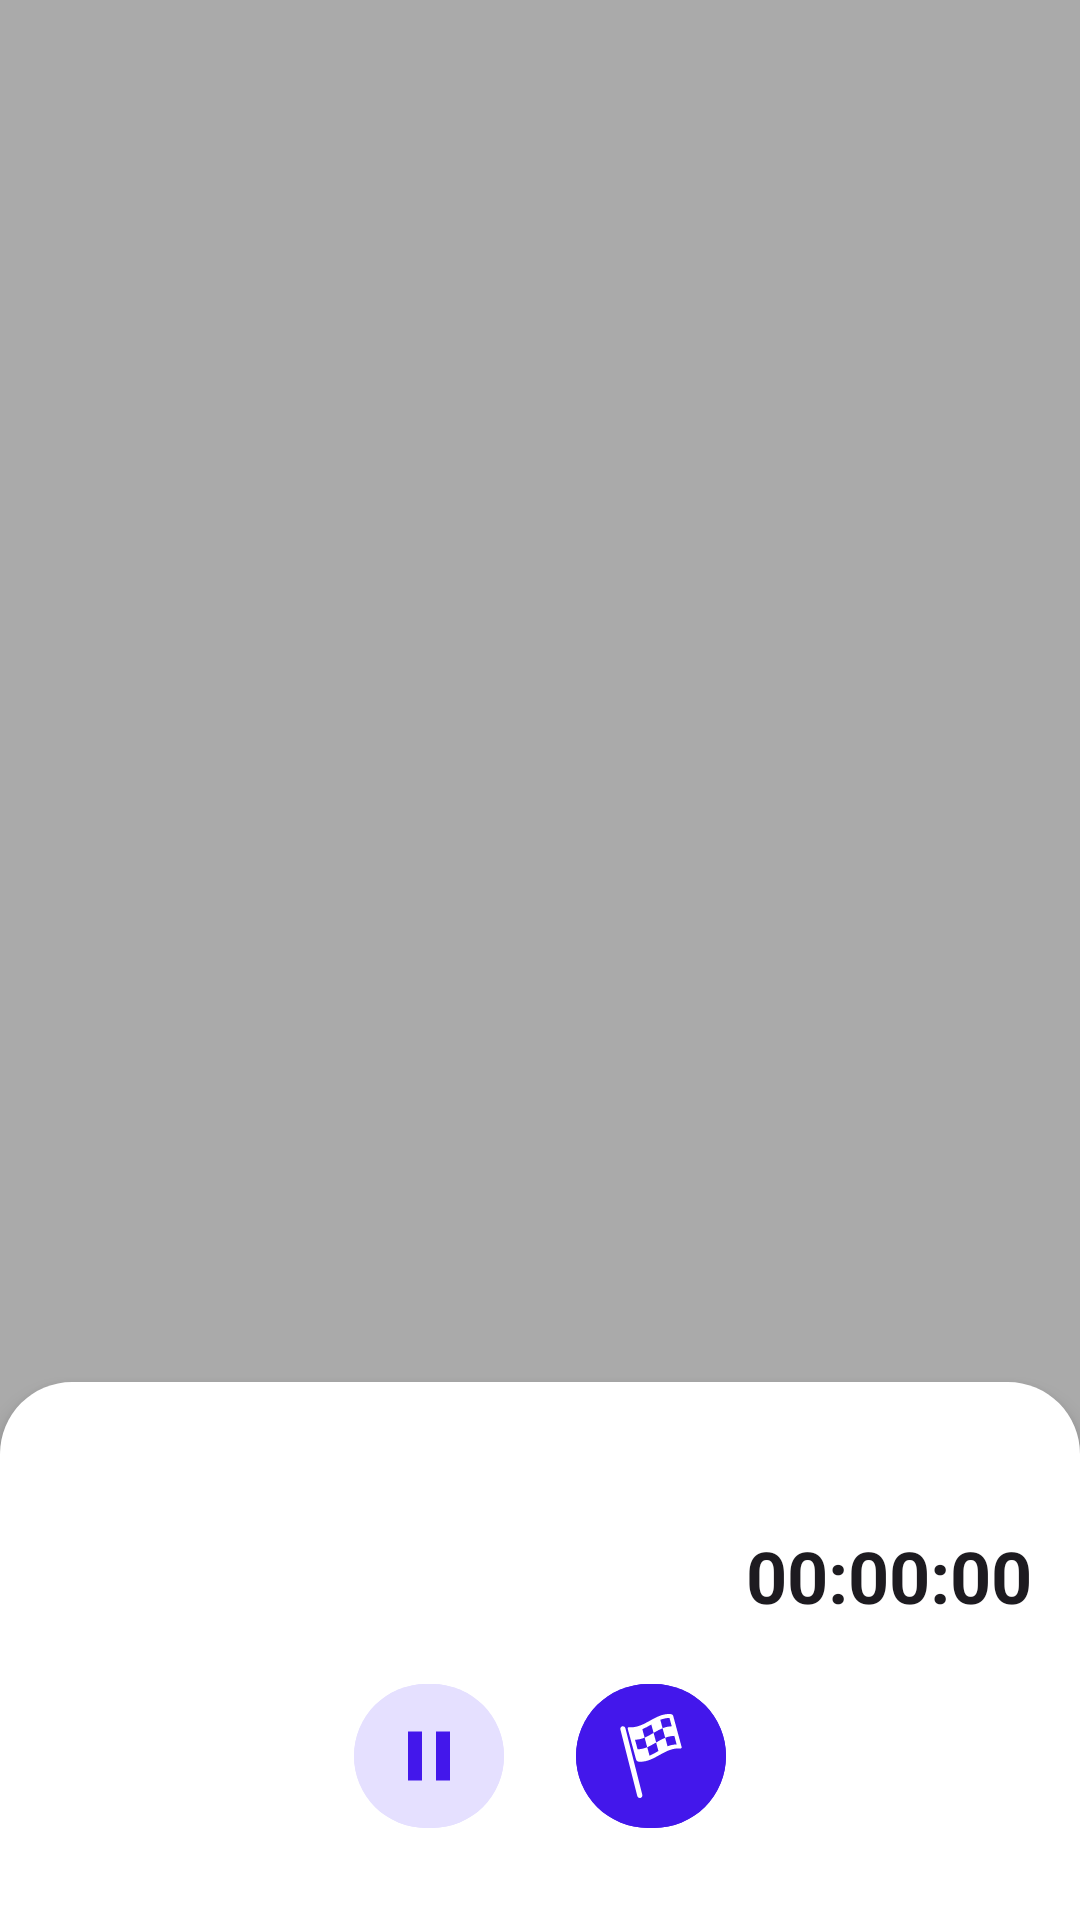

Android layout source for this screen:
<!-- AndroidManifest.xml: application theme Theme.ActivitiesFefu -->
<!-- res/layout/fragment_active_activity.xml -->
<androidx.constraintlayout.widget.ConstraintLayout
    xmlns:android="http://schemas.android.com/apk/res/android"
    xmlns:app="http://schemas.android.com/apk/res-auto"
    android:layout_width="match_parent"
    android:layout_height="match_parent"
    android:background="@android:color/darker_gray"
    android:fitsSystemWindows="true">

    
    <View
        android:id="@+id/map_placeholder"
        android:layout_width="0dp"
        android:layout_height="0dp"
        android:background="@android:color/darker_gray"
        app:layout_constraintEnd_toEndOf="parent"
        app:layout_constraintHeight_percent="0.72"
        app:layout_constraintHorizontal_bias="0.0"
        app:layout_constraintStart_toStartOf="parent"
        app:layout_constraintTop_toTopOf="parent" />

    <LinearLayout
        android:id="@+id/lower_container"
        android:layout_width="0dp"
        android:layout_height="0dp"
        android:orientation="vertical"
        android:background="@drawable/rounded_bg"
        android:elevation="4dp"
        android:padding="16dp"
        app:layout_constraintTop_toBottomOf="@id/map_placeholder"
        app:layout_constraintBottom_toBottomOf="parent"
        app:layout_constraintStart_toStartOf="parent"
        app:layout_constraintEnd_toEndOf="parent">

        
        <TextView
            android:id="@+id/activity_type"
            android:layout_width="wrap_content"
            android:layout_height="wrap_content"
            android:text=""
            android:textSize="18sp"
            android:textStyle="bold"
            android:textColor="?attr/colorOnBackground"/>

        
        <LinearLayout
            android:layout_width="match_parent"
            android:layout_height="wrap_content"
            android:orientation="horizontal"
            android:layout_marginTop="8dp"
            android:gravity="center_vertical">

            <TextView
                android:id="@+id/activity_distance"
                android:layout_width="wrap_content"
                android:layout_height="wrap_content"
                android:text=""
                android:textSize="24sp"
                android:textStyle="bold"
                android:textColor="?attr/colorOnBackground"/>

            <View
                android:layout_width="0dp"
                android:layout_height="0dp"
                android:layout_weight="1"/>

            <TextView
                android:id="@+id/activity_duration"
                android:layout_width="wrap_content"
                android:layout_height="wrap_content"
                android:text="00:00:00"
                android:textSize="24sp"
                android:textStyle="bold"
                android:textColor="?attr/colorOnBackground"/>
        </LinearLayout>

        
        <LinearLayout
            android:layout_width="wrap_content"
            android:layout_height="wrap_content"
            android:orientation="horizontal"
            android:layout_gravity="center_horizontal"
            android:gravity="center"
            android:layout_marginTop="16dp">

            <com.google.android.material.button.MaterialButton
                android:id="@+id/pause_button"
                style="@style/Widget.My.IconCircleButton.Primary"
                android:layout_width="50dp"
                android:layout_height="56dp"
                app:icon="@drawable/pause"
                android:contentDescription="@string/pause"
                android:layout_marginEnd="24dp"/>

            <com.google.android.material.button.MaterialButton
                android:id="@+id/finish_button"
                style="@style/Widget.My.IconCircleButton.Accent"
                android:layout_width="50dp"
                android:layout_height="56dp"
                app:icon="@drawable/flag"
                android:contentDescription="@string/finish"/>
        </LinearLayout>

    </LinearLayout>
</androidx.constraintlayout.widget.ConstraintLayout>
<!-- resources referenced by this layout -->
<resources>
  <!-- drawable pause (drawable) -->
  <vector xmlns:android="http://schemas.android.com/apk/res/android"
      android:width="24dp"
      android:height="24dp"
      android:viewportWidth="24"
      android:viewportHeight="24">
    <group>
      <clip-path
          android:pathData="M0,0h24v24h-24z"/>
      <path
          android:pathData="M6,5H10V19H6V5ZM14,5H18V19H14V5Z"
          android:fillColor="#000000"/>
    </group>
  </vector>
  <!-- drawable rounded_bg (drawable) -->
  <shape xmlns:android="http://schemas.android.com/apk/res/android">
      <solid   android:color="?attr/colorSurface"/>
      <corners
          android:topLeftRadius="24dp"
          android:topRightRadius="24dp"
          android:bottomLeftRadius="0dp"
          android:bottomRightRadius="0dp"/>
  </shape>
  <string name="finish">Финиш</string>
  <string name="pause">Пауза</string>
  <style name="Widget.My.IconCircleButton.Accent" parent="Widget.My.IconCircleButton">
          <item name="android:backgroundTint">#4317EB</item>
          <item name="iconTint">@android:color/white</item>
      </style>
  <style name="Widget.My.IconCircleButton.Primary" parent="Widget.My.IconCircleButton">
          <item name="android:backgroundTint">#E5E0FF</item>
          <item name="iconTint">#4317EB</item>
      </style>
  <style name="Theme.ActivitiesFefu" parent="Theme.Material3.DayNight.NoActionBar">
  
          <item name="colorPrimary">@color/purple_500</item>
          <item name="colorOnPrimary">@color/white</item>
  
  
          <item name="android:colorBackground">@color/white</item>
          <item name="android:windowBackground">@color/white</item>
  
  
          <item name="colorSurface">@color/white</item>
          <item name="colorSurfaceVariant">@color/white</item>
          <item name="colorOnSurface">@color/black</item>
  
          <item name="android:textColorPrimary">@color/black</item>
          <item name="android:textColorSecondary">@color/gray_hint</item>
  
          
          <item name="colorControlHighlight">?attr/colorPrimary</item>
      </style>
  <style name="Widget.My.IconCircleButton" parent="Widget.Material3.Button">
          <item name="android:backgroundTint">?attr/colorPrimary</item>
          <item name="iconTint">?attr/colorOnPrimary</item>
          <item name="iconSize">28dp</item>
  
          <item name="cornerRadius">100dp</item>
          <item name="iconGravity">textStart</item>
          <item name="android:padding">0dp</item>
          <item name="iconPadding">0dp</item>
      </style>
  <color name="purple_500">#2900CB</color>
  <color name="white">#FFFFFFFF</color>
  <color name="black">#FF000000</color>
  <color name="gray_hint">#9E9E9E</color>
</resources>
